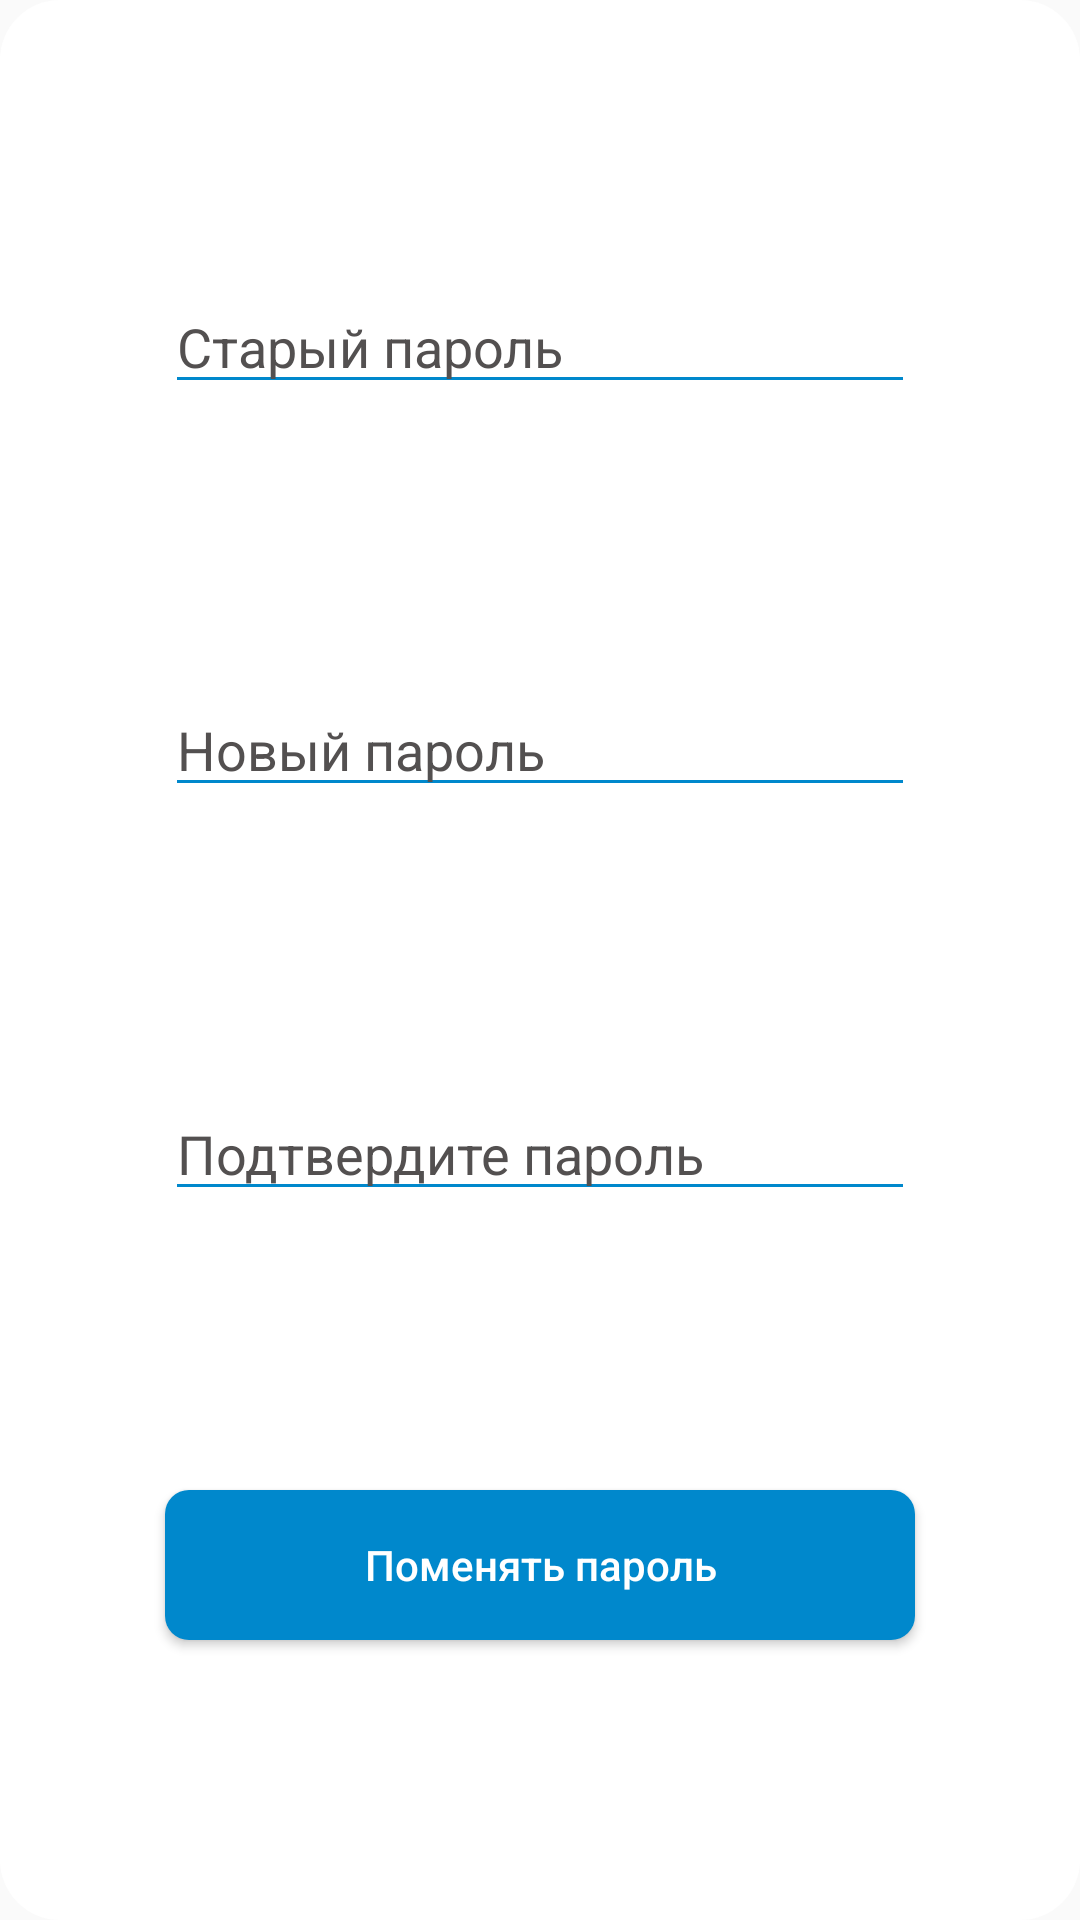

The Android layout XML behind this screen, and the referenced resources:
<!-- AndroidManifest.xml: application theme AppTheme.NoActionBar -->
<!-- res/layout/password_fragment.xml -->
<?xml version="1.0" encoding="utf-8"?>
<androidx.constraintlayout.widget.ConstraintLayout xmlns:android="http://schemas.android.com/apk/res/android"
    xmlns:app="http://schemas.android.com/apk/res-auto"
    xmlns:tools="http://schemas.android.com/tools"
    android:id="@+id/password_fragment"
    android:layout_width="match_parent"
    android:layout_height="match_parent"
    android:background="@drawable/dialog_frag_style"
    android:minWidth="300dp"
    android:minHeight="300dp">

    <EditText
        android:id="@+id/old_password_edit_text"
        android:layout_width="0dp"
        android:layout_height="wrap_content"
        android:backgroundTint="@color/colorDefault"
        android:ems="10"
        android:hint="Старый пароль"
        android:inputType="textPassword"
        android:textColor="#222222"
        android:textColorHighlight="@android:color/white"
        android:textColorHint="@color/colorText"
        android:textCursorDrawable="@null"
        app:layout_constraintBottom_toTopOf="@+id/new_password_edit_text"
        app:layout_constraintEnd_toEndOf="parent"
        app:layout_constraintHorizontal_bias="0.5"
        app:layout_constraintStart_toStartOf="parent"
        app:layout_constraintTop_toTopOf="parent"
        app:layout_constraintWidth_max="250dp" />

    <EditText
        android:id="@+id/new_password_edit_text"
        android:layout_width="0dp"
        android:layout_height="wrap_content"
        android:backgroundTint="@color/colorDefault"
        android:ems="10"
        android:hint="Новый пароль"
        android:inputType="textPassword"
        android:textColor="#222222"
        android:textColorHighlight="@android:color/white"
        android:textColorHint="@color/colorText"
        android:textCursorDrawable="@null"
        app:layout_constraintBottom_toTopOf="@+id/confirm_password_edit_text"
        app:layout_constraintEnd_toEndOf="parent"
        app:layout_constraintHorizontal_bias="0.5"
        app:layout_constraintStart_toStartOf="parent"
        app:layout_constraintTop_toBottomOf="@+id/old_password_edit_text"
        app:layout_constraintWidth_max="250dp" />

    <EditText
        android:id="@+id/confirm_password_edit_text"
        android:layout_width="0dp"
        android:layout_height="wrap_content"
        android:backgroundTint="@color/colorDefault"
        android:ems="10"
        android:hint="Подтвердите пароль"
        android:inputType="textPassword"
        android:textColor="#222222"
        android:textColorHighlight="@android:color/white"
        android:textColorHint="@color/colorText"
        android:textCursorDrawable="@null"
        app:layout_constraintBottom_toTopOf="@+id/change_password_button"
        app:layout_constraintEnd_toEndOf="parent"
        app:layout_constraintHorizontal_bias="0.5"
        app:layout_constraintStart_toStartOf="parent"
        app:layout_constraintTop_toBottomOf="@+id/new_password_edit_text"
        app:layout_constraintWidth_max="250dp" />

    <Button
        android:id="@+id/change_password_button"
        android:layout_width="0dp"
        android:layout_height="0dp"
        android:background="@drawable/button_style"
        android:hint="Поменять пароль"
        android:textColorHint="@android:color/white"
        app:layout_constraintBottom_toBottomOf="parent"
        app:layout_constraintEnd_toEndOf="parent"
        app:layout_constraintHeight_max="50dp"
        app:layout_constraintHeight_percent="0.2"
        app:layout_constraintHorizontal_bias="0.5"
        app:layout_constraintStart_toStartOf="parent"
        app:layout_constraintTop_toBottomOf="@+id/confirm_password_edit_text"
        app:layout_constraintWidth_max="250dp"
        app:layout_constraintWidth_percent="0.7" />

</androidx.constraintlayout.widget.ConstraintLayout>
<!-- resources referenced by this layout -->
<resources>
  <color name="colorDefault">#0088cc</color>
  <color name="colorText">#535050</color>
  <!-- drawable button_style (drawable) -->
  <shape xmlns:android="http://schemas.android.com/apk/res/android"
  android:shape="rectangle">
  <solid android:color="@color/colorDefault" />
  <corners android:bottomRightRadius="8dp"
      android:bottomLeftRadius="8dp"
      android:topRightRadius="8dp"
      android:topLeftRadius="8dp"/>
  </shape>
  <!-- drawable dialog_frag_style (drawable) -->
  <shape xmlns:android="http://schemas.android.com/apk/res/android"
      android:shape="rectangle">
      <solid android:color="@android:color/white"/>
      <corners android:bottomRightRadius="20dp"
          android:bottomLeftRadius="20dp"
          android:topRightRadius="20dp"
          android:topLeftRadius="20dp"/>
  </shape>
  <style name="AppTheme.NoActionBar">
          <item name="windowActionBar">false</item>
          <item name="windowNoTitle">true</item>
      </style>
</resources>
